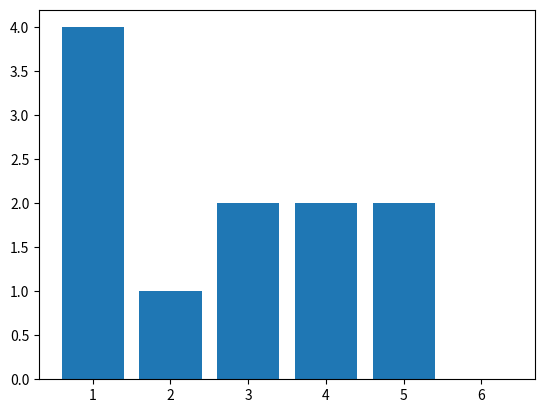

Recreate this plot in Python.
import matplotlib.pyplot as plt
import pandas as pd

def plot_dice(dice_rolled):
    """
    """
    dice_dictionary = {"1" : dice_rolled.count(1),
                        "2" : dice_rolled.count(2),
                        "3" : dice_rolled.count(3),
                        "4" : dice_rolled.count(4),
                        "5" : dice_rolled.count(5),
                        "6" : dice_rolled.count(6)}

    dice_numbers = list(dice_dictionary.keys())
    dice_counts = list(dice_dictionary.values())

    dice_data = {"dice number" : dice_numbers,
                    "count of number" : dice_counts}

    dice_dataframe = pd.DataFrame(data = dice_data)
    # graph histogram
    plt.bar(x = "dice number", height = "count of number", data = dice_dataframe)
    plt.show()
    return None
# test 
plot_dice([1, 5, 2, 3, 4, 5, 1, 1, 1, 3, 4])